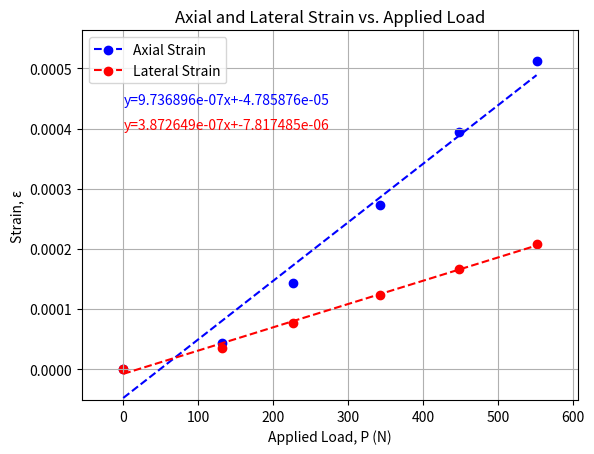

Write the Python code that produced this figure.
__author__ = "Ibrahim Hassan"
__copyright__ = "Copyright (C) 2024 Ibrahim Hassan"
__license__ = "Public Domain"
__version__ = "1.0"
__date__ = "3/26/2024"

import matplotlib.pyplot as plt
import numpy as np
from scipy.stats import linregress

# Given load values in N and corresponding strain values in microstrain
load_values = [-18.13, 113, 208.7, 323.8, 429.7, 533]  # Applied Load (P) in N
axial_strain_values = [0, 0.000044, 0.000144, 0.000273, 0.000394, 0.000512]  # Axial Strain in microstrain
lateral_strain_values = [0, 0.000035, 0.000077, 0.000124, 0.000167, 0.000208]  # Lateral Strain in microstrain

# Initial force (zero-force) error in N
e_IF = 18.13
# Saves a new list of corrected load values (in N)
load_values_corrected = [lv + e_IF for lv in load_values]
# Prints the new list just for verification
print(load_values_corrected)

# Create scatter plot for axial strain
axial_scatter = plt.scatter(load_values_corrected, axial_strain_values, color="b", label="Axial Strain")

# Calculate line of best fit for axial strain
axial_slope, axial_intercept, _, _, _ = linregress(load_values_corrected, axial_strain_values)
axial_fit_line = np.poly1d([axial_slope, axial_intercept])
axial_line, = plt.plot(load_values_corrected, axial_fit_line(load_values_corrected), color="b", linestyle="--")
plt.text(0.6, 0.00044, 'y={:.6e}x+{:.6e}'.format(axial_slope, axial_intercept), color='blue')

# Create scatter plot for lateral strain
lateral_scatter = plt.scatter(load_values_corrected, lateral_strain_values, color="r", label="Lateral Strain")

# Calculate line of best fit for lateral strain
lateral_slope, lateral_intercept, _, _, _ = linregress(load_values_corrected, lateral_strain_values)
lateral_fit_line = np.poly1d([lateral_slope, lateral_intercept])
lateral_line, = plt.plot(load_values_corrected, lateral_fit_line(load_values_corrected), color="r", linestyle="--")
plt.text(0.6, 0.0004, 'y={:.6e}x+{:.6e}'.format(lateral_slope, lateral_intercept), color='red')

# Set labels and title
plt.xlabel("Applied Load, P (N)")
plt.ylabel("Strain, ε")
plt.title("Axial and Lateral Strain vs. Applied Load")

# Adjust the axis to fit the data
x_min, x_max = min(load_values_corrected), max(load_values_corrected)
y_min, y_max = min(min(axial_strain_values), min(lateral_strain_values)), max(max(axial_strain_values), max(lateral_strain_values))
x_margin = (x_max - x_min) * 0.1
y_margin = (y_max - y_min) * 0.1
plt.xlim(x_min - x_margin, x_max + x_margin)
plt.ylim(y_min - y_margin, y_max + y_margin)

# Create a legend
plt.legend([(axial_scatter, axial_line), (lateral_scatter, lateral_line)], ['Axial Strain', 'Lateral Strain'])

# Show the plot
plt.grid(True)
plt.savefig('Axial and Lateral Strain vs. Applied Load_(Initial-force-error-corrected).png')
